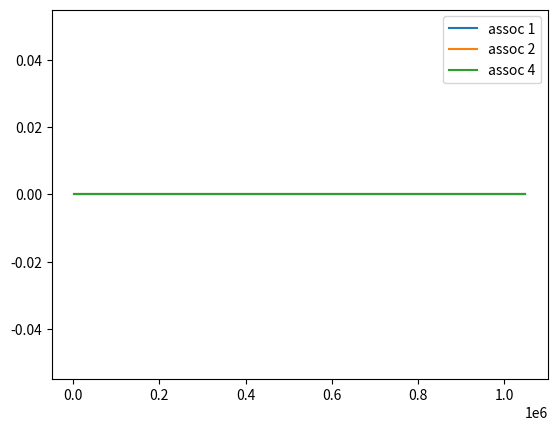

Write Python code to recreate this figure. (Note: this script raises an exception after producing the figure.)
#!/usr/bin/python3

import sys
import os
import time
import matplotlib.pyplot as plt

# associtivity range
assoc_range = [1, 2, 4]
# block size range
bsize_range = [b for b in range(6, 7)]
# capacity range
cap_range = [c for c in range(11, 21)]
# number of cores (1, 2, 4)
cores = [1]
# coherence protocol: (none, vi, or msi)
protocol='none'

expname='exp1'
figname='graph1.png'


def get_stats(logfile, key):
    for line in open(logfile):
        if line[2:].startswith(key):
            line = line.split()
            return float(line[1])
    return 0

def run_exp(logfile, core, cap, bsize, assoc):
    trace = 'trace.%dt.long.txt' % core
    cmd="./p5 -t %s -p %s -n %d -cache %d %d %d >> %s" % (
            trace, protocol, core, cap, bsize, assoc, logfile)
    print(cmd)
    os.system(cmd)

def graph():
    timestr = time.strftime("%m.%d-%H_%M_%S")
    folder = "results/"+expname+"/"+timestr+"/"
    os.system("mkdir -p "+folder)

    miss_rate = {a:[] for a in assoc_range}

    for a in assoc_range:
        for b in bsize_range:
            for c in cap_range:
                for d in cores:
                    logfile = folder+"%s-%02d-%02d-%02d-%02d.out" % (
                            protocol, d, c, b, a)
                    run_exp(logfile, d, c, b, a)
                    miss_rate[a].append(get_stats(logfile, 'miss_rate')/100)

    plots = []
    for a in miss_rate:
        p,=plt.plot([2**i for i in cap_range], miss_rate[a])
        plots.append(p)
    plt.legend(plots, ['assoc %d' % a for a in assoc_range])
    plt.xscale('log', basex=2)
    plt.title('Graph #1: Miss Rate vs Cache Size')
    plt.xlabel('Capacity')
    plt.ylabel('Miss Rate')
    plt.savefig(figname)
    plt.show()

graph()
